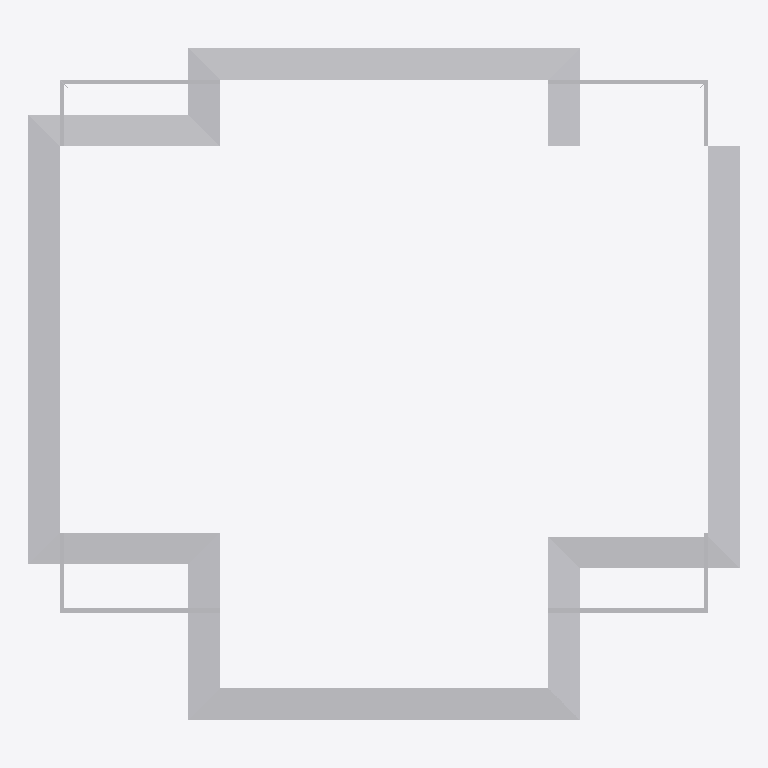
Plan cut of the same IFC building model at storey '室外地面' (level -0.75 m, cut at 0.65 m), seen from above with north up, elements coloured by IFC class (only those large enough to see are counted): 4 other elements (light grey). Cut surfaces are drawn darker.
Extent 16.0 m × 15.1 m × 4.8 m (x, y, z). Storeys (3): 室外地面 at -0.75 m; 1层 at 0.00 m; 2层 at 3.00 m. Elements (10): 10 IfcBuildingElementProxy.

HEADER;
FILE_DESCRIPTION((''),'2;1');
FILE_NAME('','2023-05-09T17:23:05',(''),(''),'','BIMserver','');
FILE_SCHEMA(('IFC2X3'));
ENDSEC;
DATA;
#381=IFCPROJECT('1J5sbZvdvB_hhZ5d_ASqfT',#46,'项目编号',$,$,'项目名称','项目状态',(#55),#1);
#374=IFCSITE('1J5sbZvdvB_hhZ5d_ASqfV',#46,'Default',$,'',#375,$,$,.ELEMENT.,(42,21,31,181945),(-71,-3,-24,-263305),0.0,$,$);
#379=IFCBUILDING('1J5sbZvdvB_hhZ5d_ASqfS',#46,'',$,$,#380,$,'',.ELEMENT.,$,$,$);
#367=IFCBUILDINGSTOREY('1J5sbZvdvB_hhZ5dzrZ8QY',#46,'1层',$,$,#368,$,'1层',.ELEMENT.,0.0);
#369=IFCBUILDINGSTOREY('1J5sbZvdvB_hhZ5dzrZwbs',#46,'室外地面',$,$,#370,$,'室外地面',.ELEMENT.,-750.0);
#371=IFCBUILDINGSTOREY('1J5sbZvdvB_hhZ5dzrZ8k4',#46,'2层',$,$,#372,$,'2层',.ELEMENT.,3000.00000000052);
#589=IFCBUILDINGELEMENTPROXY('0vMfqVSGz5cP3VAbLpdqRt',#46,'住宅散水1:住宅散水:275363',$,'住宅散水',#574,#70,'275363',$);
#584=IFCBUILDINGELEMENTPROXY('2x6g3BEin7qvd56c7dF_k2',#46,'阳台栏板1100mm19:阳台栏板1100mm:272847',$,'阳台栏板1100mm',#564,#60,'272847',$);
#583=IFCBUILDINGELEMENTPROXY('2x6g3BEin7qvd56c7dF_ld',#46,'住宅阳台栏板2 1100mm37:住宅阳台栏板2 1100mm:272810',$,'住宅阳台栏板2 1100mm',#562,#58,'272810',$);
#582=IFCBUILDINGELEMENTPROXY('2x6g3BEin7qvd56c7dF_lO',#46,'住宅阳台栏板2 1100mm36:住宅阳台栏板2 1100mm:272789',$,'住宅阳台栏板2 1100mm',#557,#56,'272789',$);
ENDSEC;
